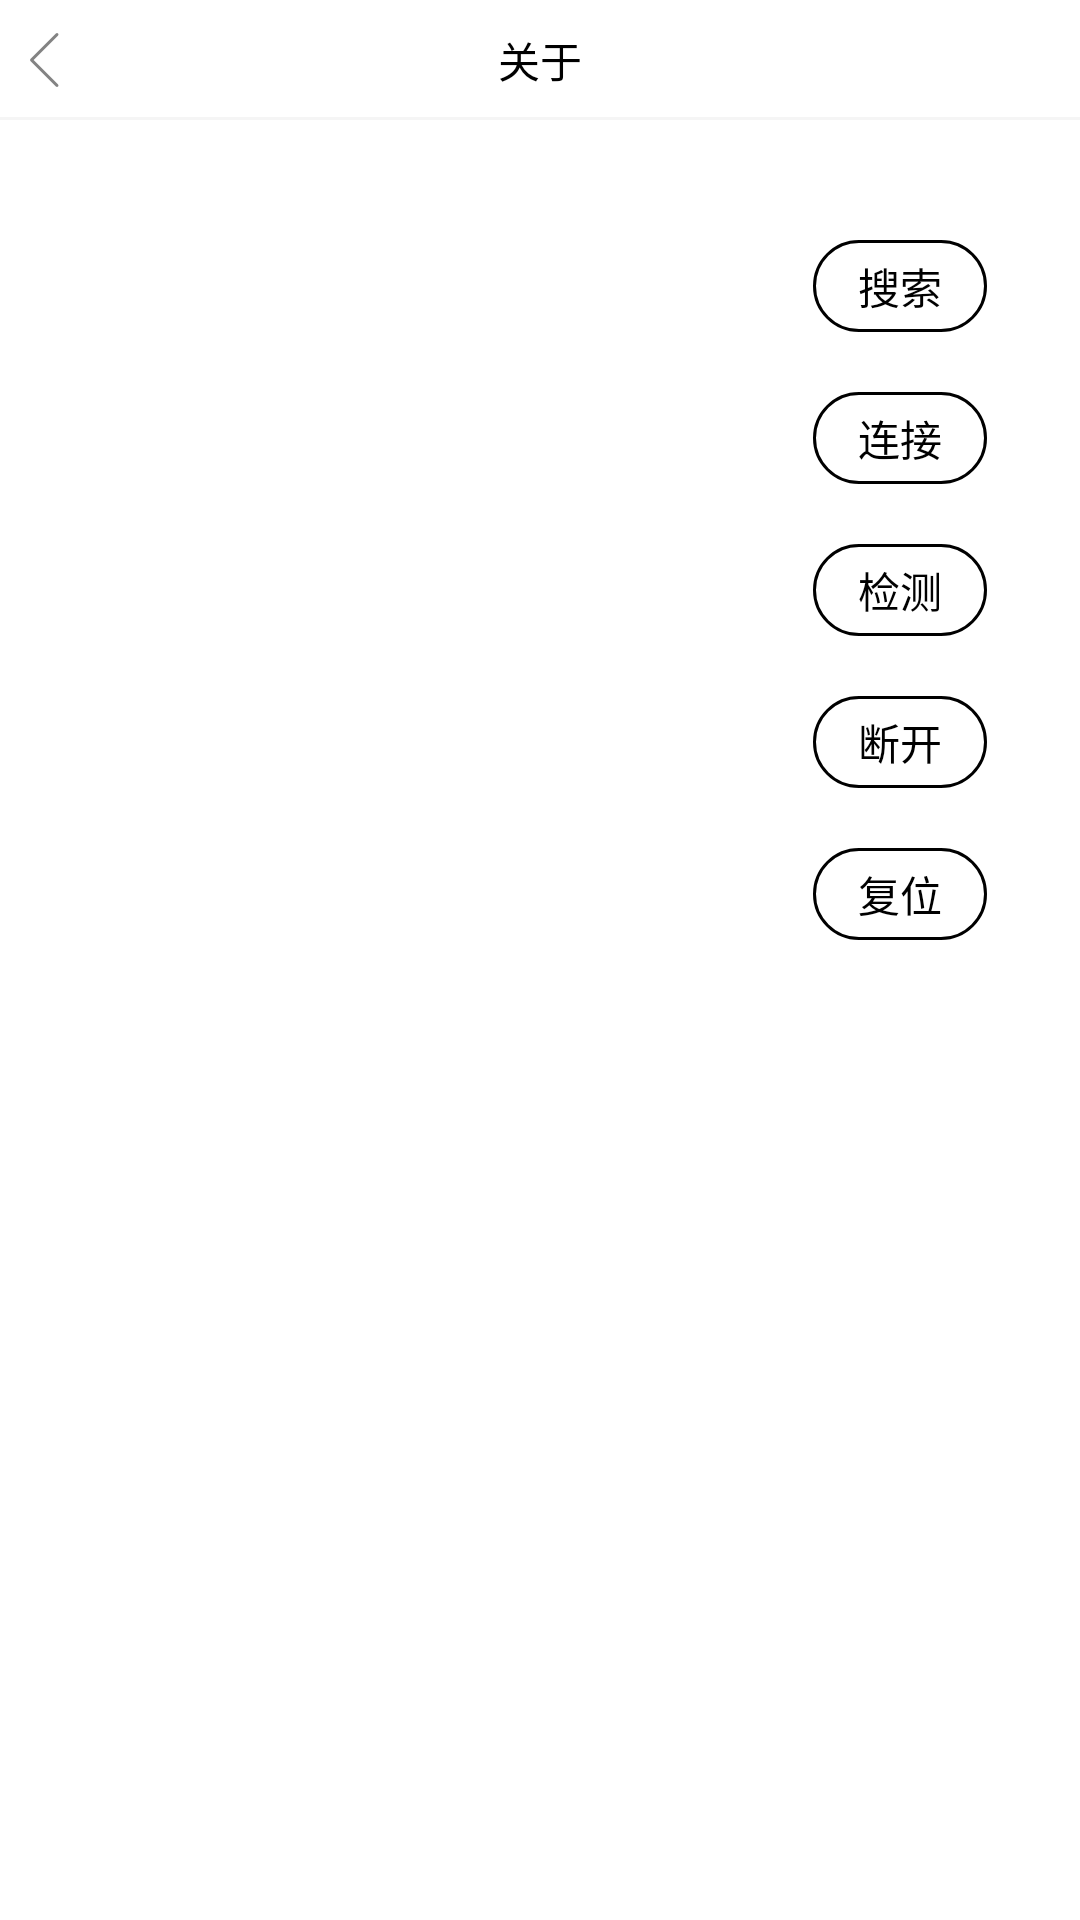

Write the Android layout XML for this screen, with the resource values it uses.
<!-- AndroidManifest.xml: application theme Theme.AppMain -->
<!-- res/layout/activity_devices.xml -->
<?xml version="1.0" encoding="utf-8"?>
<android.support.constraint.ConstraintLayout xmlns:android="http://schemas.android.com/apk/res/android"
    xmlns:app="http://schemas.android.com/apk/res-auto"
    xmlns:tools="http://schemas.android.com/tools"
    android:layout_width="match_parent"
    android:layout_height="match_parent"
    tools:context=".DevicesActivity">

    <include
        android:id="@+id/header"
        android:layout_width="0dp"
        android:layout_height="wrap_content"
        layout="@layout/layout_top"
        app:layout_constraintLeft_toLeftOf="parent"
        app:layout_constraintRight_toRightOf="parent"
        app:layout_constraintTop_toTopOf="parent"/>

    <LinearLayout
        android:layout_width="0dp"
        android:layout_height="0dp"
        android:orientation="horizontal"
        android:layout_margin="20dp"
        app:layout_constraintTop_toBottomOf="@+id/header"
        app:layout_constraintLeft_toLeftOf="parent"
        app:layout_constraintBottom_toBottomOf="parent"
        app:layout_constraintRight_toRightOf="parent">

        <android.support.v7.widget.RecyclerView
            android:id="@+id/rv_devices"
            android:layout_width="0dp"
            android:layout_height="wrap_content"
            android:layout_weight="3"/>

        <LinearLayout
            android:layout_width="0dp"
            android:layout_height="wrap_content"
            android:layout_weight="1"
            android:orientation="vertical">

            <TextView
                android:id="@+id/btn_search"
                android:layout_width="wrap_content"
                android:layout_height="wrap_content"
                android:text="搜索"
                android:layout_weight="1"
                android:layout_marginTop="20dp"
                android:layout_marginBottom="10dp"
                android:textSize="14sp"
                android:textColor="@color/black"
                android:layout_gravity="center"
                android:gravity="center"
                android:background="@drawable/black_line_bg"
                android:paddingLeft="15dp"
                android:paddingRight="15dp"
                android:paddingTop="5dp"
                android:paddingBottom="5dp"/>

            <TextView
                android:id="@+id/btn_connect"
                android:layout_width="wrap_content"
                android:layout_height="wrap_content"
                android:text="连接"
                android:layout_weight="1"
                android:layout_marginTop="10dp"
                android:layout_marginBottom="10dp"
                android:textSize="14sp"
                android:textColor="@color/black"
                android:layout_gravity="center"
                android:gravity="center"
                android:background="@drawable/black_line_bg"
                android:paddingLeft="15dp"
                android:paddingRight="15dp"
                android:paddingTop="5dp"
                android:paddingBottom="5dp"/>

            <TextView
                android:id="@+id/btn_detection"
                android:layout_width="wrap_content"
                android:layout_height="wrap_content"
                android:text="检测"
                android:layout_weight="1"
                android:layout_marginTop="10dp"
                android:layout_marginBottom="10dp"
                android:textSize="14sp"
                android:textColor="@color/black"
                android:layout_gravity="center"
                android:gravity="center"
                android:background="@drawable/black_line_bg"
                android:paddingLeft="15dp"
                android:paddingRight="15dp"
                android:paddingTop="5dp"
                android:paddingBottom="5dp"/>

            <TextView
                android:id="@+id/btn_break"
                android:layout_width="wrap_content"
                android:layout_height="wrap_content"
                android:text="断开"
                android:layout_weight="1"
                android:layout_marginTop="10dp"
                android:layout_marginBottom="10dp"
                android:textSize="14sp"
                android:textColor="@color/black"
                android:layout_gravity="center"
                android:gravity="center"
                android:background="@drawable/black_line_bg"
                android:paddingLeft="15dp"
                android:paddingRight="15dp"
                android:paddingTop="5dp"
                android:paddingBottom="5dp"/>

            <TextView
                android:id="@+id/btn_restoration"
                android:layout_width="wrap_content"
                android:layout_height="wrap_content"
                android:text="复位"
                android:layout_weight="1"
                android:layout_marginTop="10dp"
                android:layout_marginBottom="20dp"
                android:textSize="14sp"
                android:textColor="@color/black"
                android:layout_gravity="center"
                android:gravity="center"
                android:background="@drawable/black_line_bg"
                android:paddingLeft="15dp"
                android:paddingRight="15dp"
                android:paddingTop="5dp"
                android:paddingBottom="5dp"/>

        </LinearLayout>
    </LinearLayout>

</android.support.constraint.ConstraintLayout>
<!-- res/layout/layout_top.xml (included above) -->
<?xml version="1.0" encoding="utf-8"?>
<android.support.constraint.ConstraintLayout
    xmlns:android="http://schemas.android.com/apk/res/android"
    xmlns:app="http://schemas.android.com/apk/res-auto"
    xmlns:tools="http://schemas.android.com/tools"
    android:layout_width="match_parent"
    android:layout_height="wrap_content">

    <ImageView
        android:id="@+id/btn_back"
        android:layout_width="wrap_content"
        android:layout_height="wrap_content"
        android:src="@mipmap/icon_back"
        android:padding="10dp"
        app:layout_constraintLeft_toLeftOf="parent"
        app:layout_constraintTop_toTopOf="parent"
        app:layout_constraintBottom_toBottomOf="parent"/>

    <TextView
        android:id="@+id/title"
        android:layout_width="wrap_content"
        android:layout_height="wrap_content"
        android:textColor="@color/black"
        android:textSize="14sp"
        tools:text="关于"
        app:layout_constraintTop_toTopOf="parent"
        app:layout_constraintLeft_toLeftOf="parent"
        app:layout_constraintRight_toRightOf="parent"
        app:layout_constraintBottom_toBottomOf="parent"/>

    <View
        android:layout_width="0dp"
        android:layout_height="1dp"
        android:background="#F5F5F5"
        app:layout_constraintTop_toBottomOf="@+id/btn_back"
        app:layout_constraintLeft_toLeftOf="parent"
        app:layout_constraintRight_toRightOf="parent"/>

</android.support.constraint.ConstraintLayout>
<!-- resources referenced by this layout -->
<resources>
  <color name="black">#000000</color>
  <!-- drawable black_line_bg (drawable) -->
  <?xml version="1.0" encoding="utf-8"?>
  <shape xmlns:android="http://schemas.android.com/apk/res/android"
      android:shape="rectangle">
  
      <stroke android:color="@color/black"
          android:width="1dp"/>
  
      <corners android:radius="20dp"/>
  
  </shape>
  <!-- mipmap icon_back: png bitmap (mipmap-xhdpi, 152 bytes) -->
</resources>
